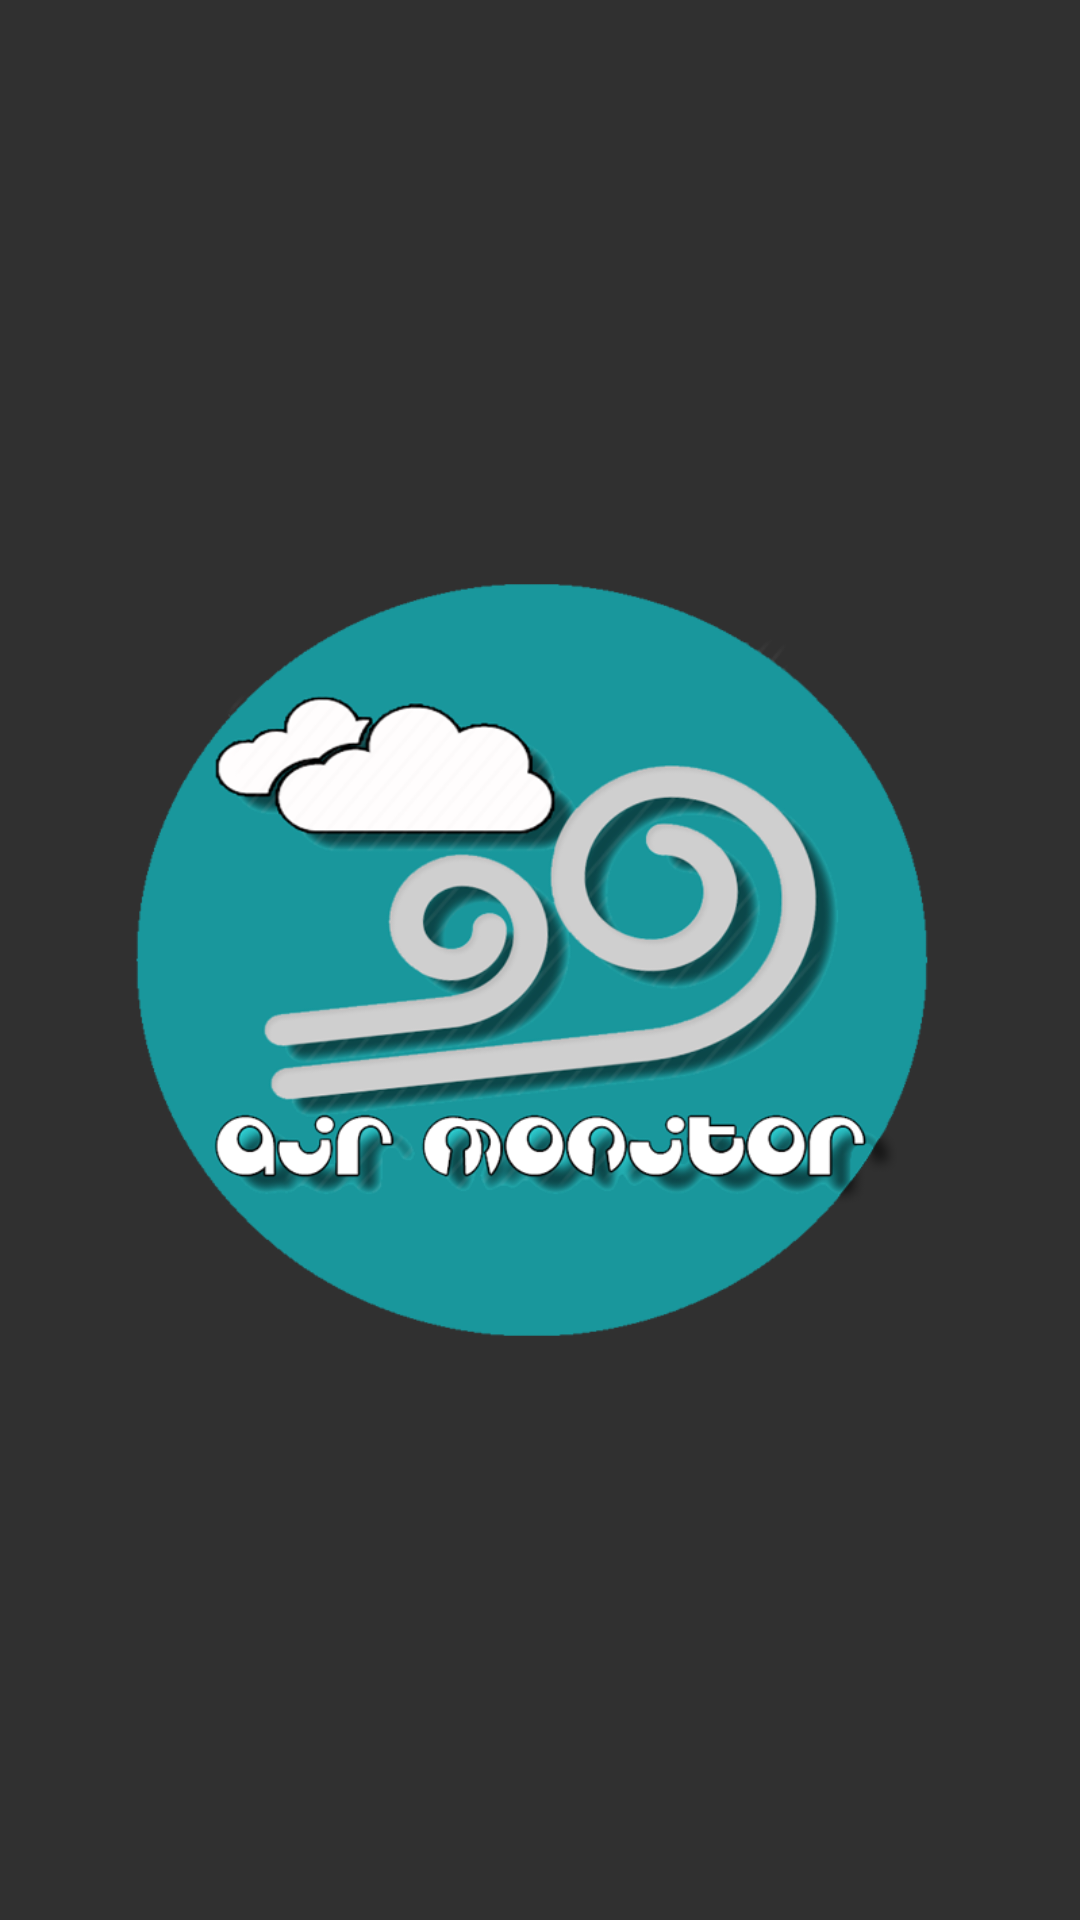

Android layout source for this screen:
<!-- AndroidManifest.xml: application theme AppTheme -->
<!-- res/layout/splash.xml -->
<?xml version="1.0" encoding="utf-8"?>
<LinearLayout xmlns:android="http://schemas.android.com/apk/res/android"
    android:layout_width="match_parent"
    android:layout_height="match_parent"
    android:background="@android:color/transparent"
    android:orientation="vertical">
    <ImageView
        android:id="@+id/logo"
        android:layout_width="wrap_content"
        android:layout_height="wrap_content"
        android:src="@drawable/logo"/>
</LinearLayout>
<!-- resources referenced by this layout -->
<resources>
  <!-- drawable logo: png bitmap (drawable, 179899 bytes) -->
  <style name="AppTheme" parent="Theme.AppCompat.NoActionBar">
          <item name="colorPrimary">@color/cyan_800</item>
          <item name="android:textColorHint">@color/grey_hint</item>
          <item name="android:textColorPrimary">@color/white</item>
          <item name="android:textColorSecondary">@color/white</item>
          <item name="android:windowActionBar">false</item>
          <item name="android:windowNoTitle">true</item>
      </style>
  <color name="cyan_800">#00838f</color>
  <color name="grey_hint">#bdbdbd</color>
  <color name="white">#ffffff</color>
</resources>
